4-way image classification set "data_chia" from GitHub (DAONGOCNAMM523100037/he-thong-phan-loai-san-pham); label vocabulary: ca phe, mi an lien, nuoc uong, thuc an.

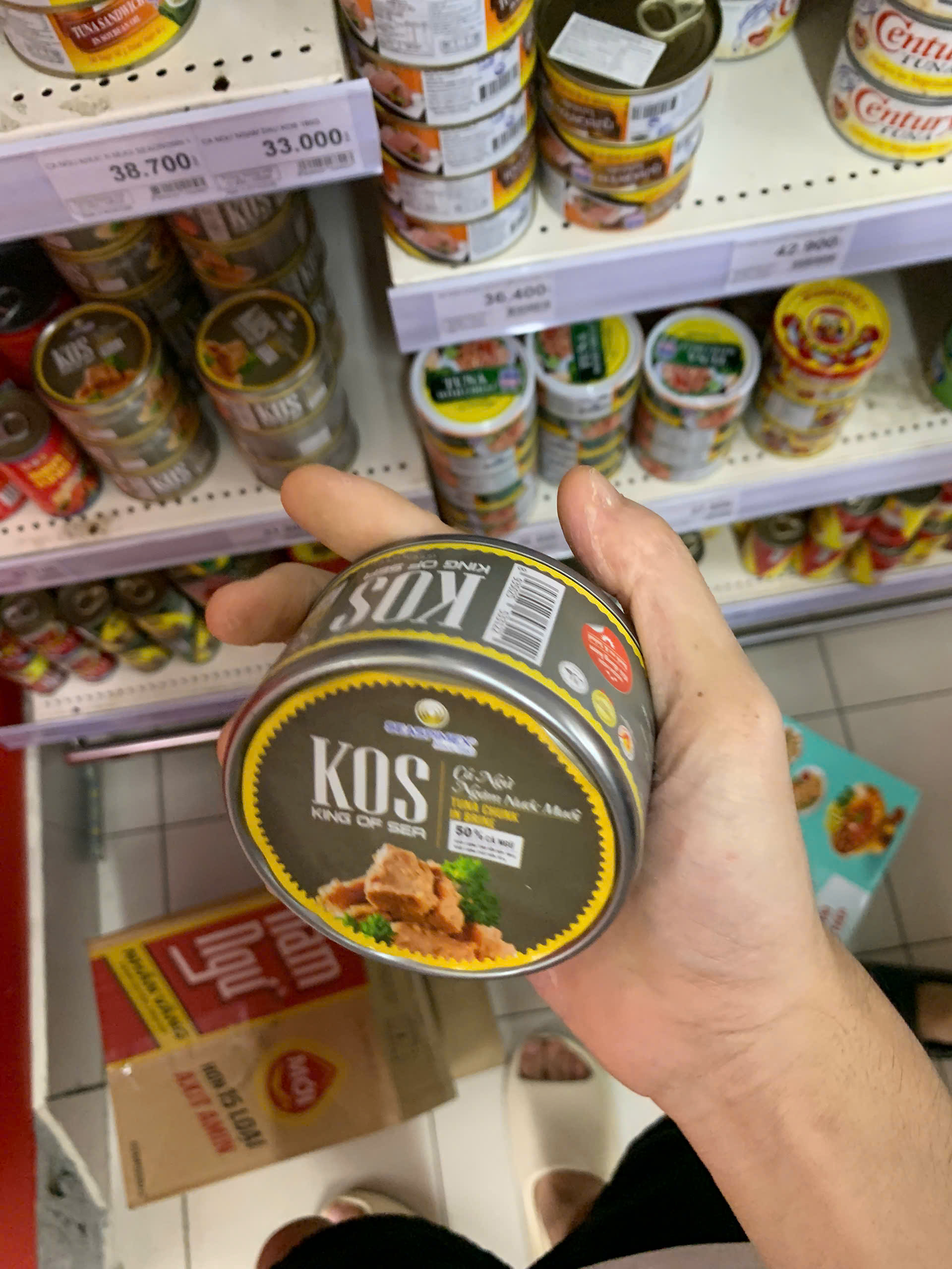
Label: thuc an

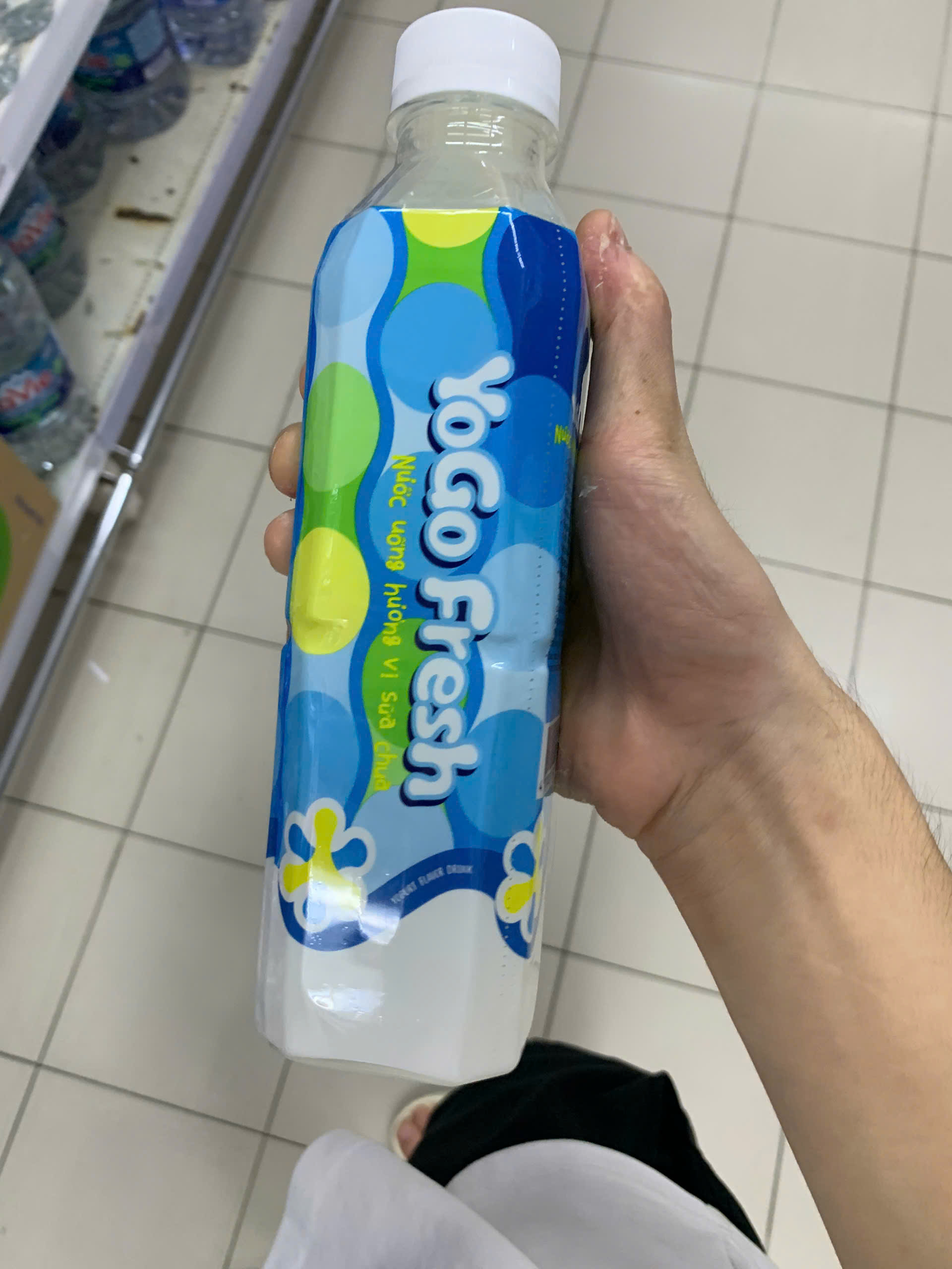
Label: nuoc uong

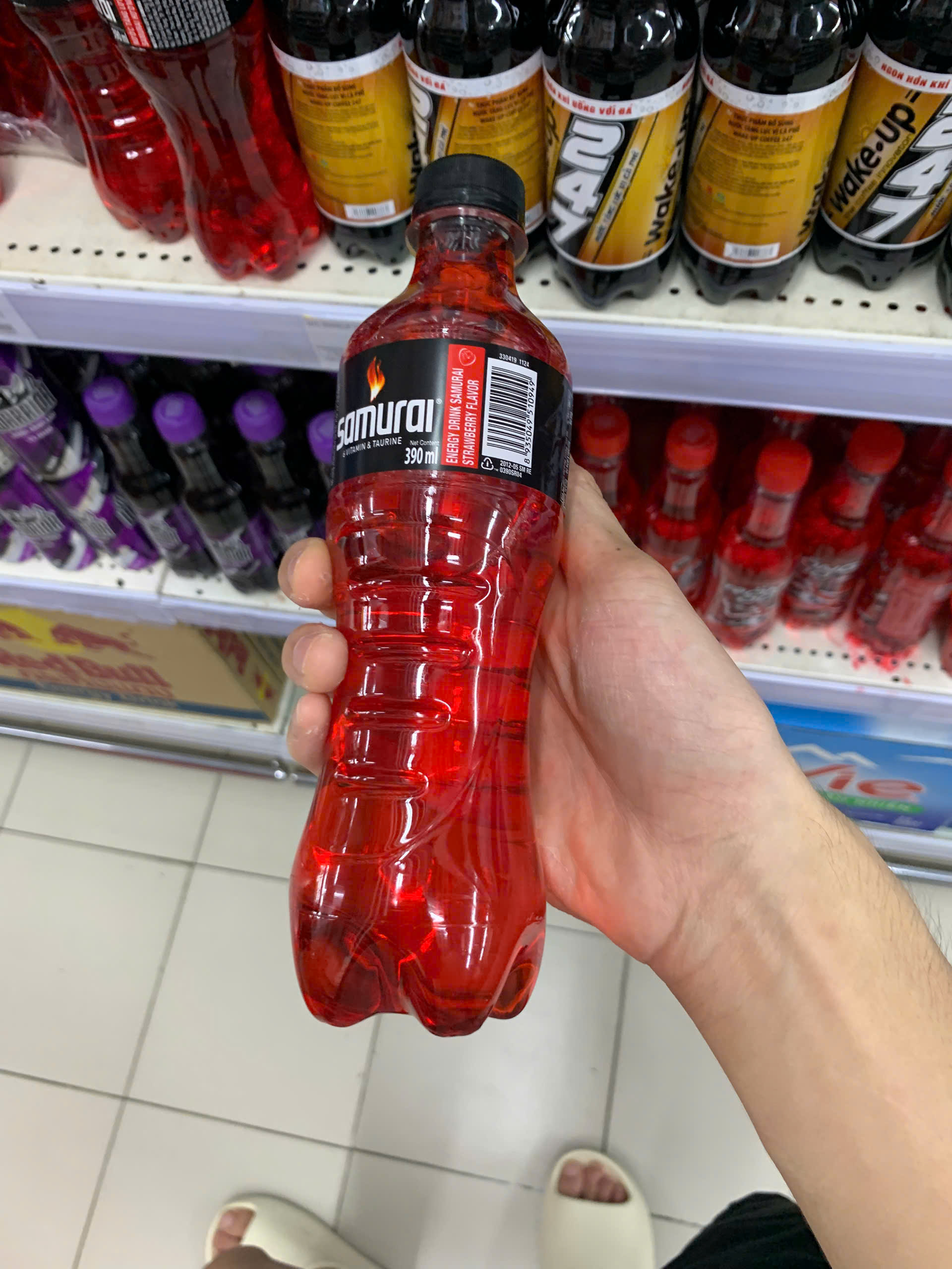
Label: nuoc uong

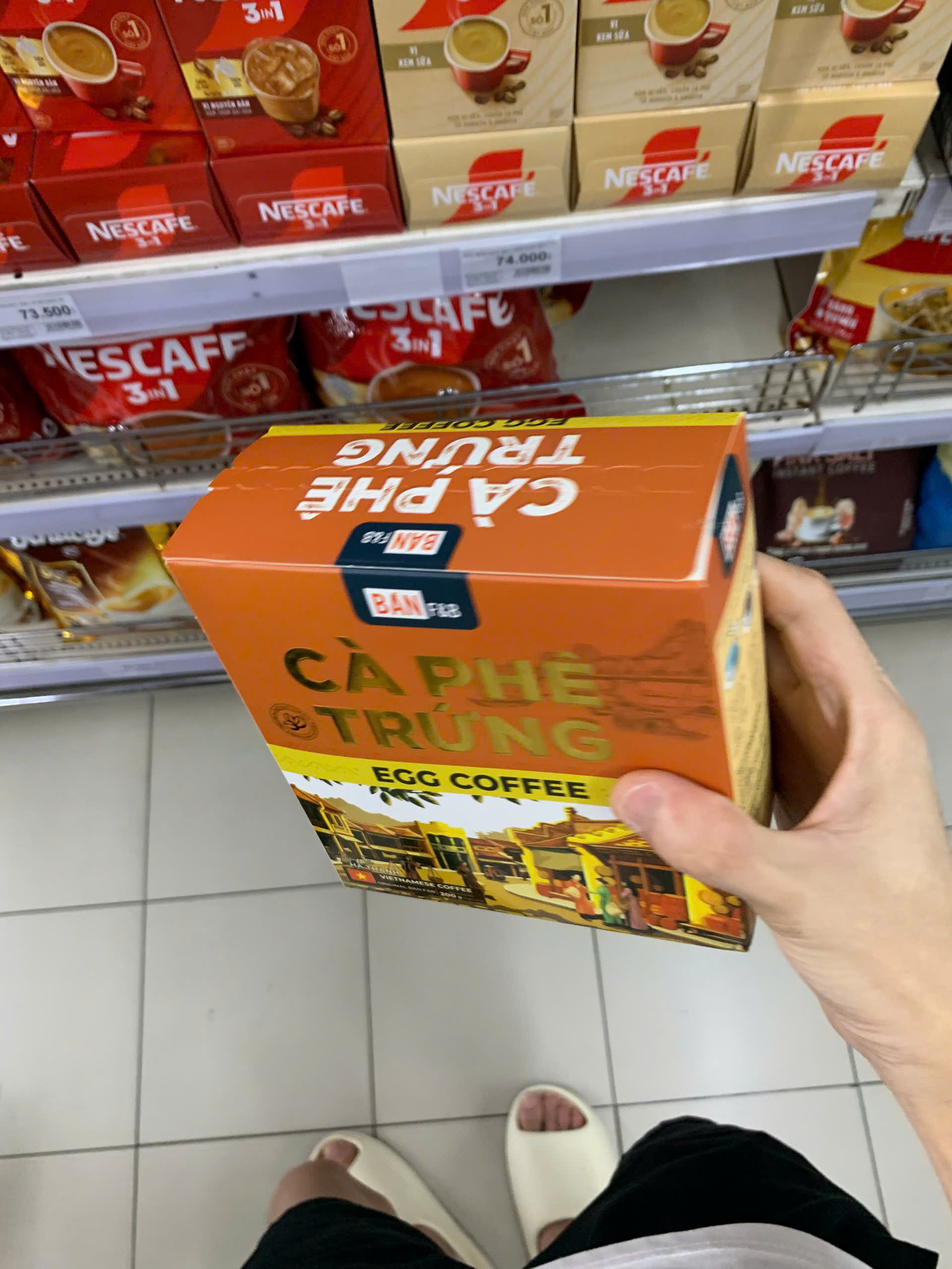
Label: ca phe

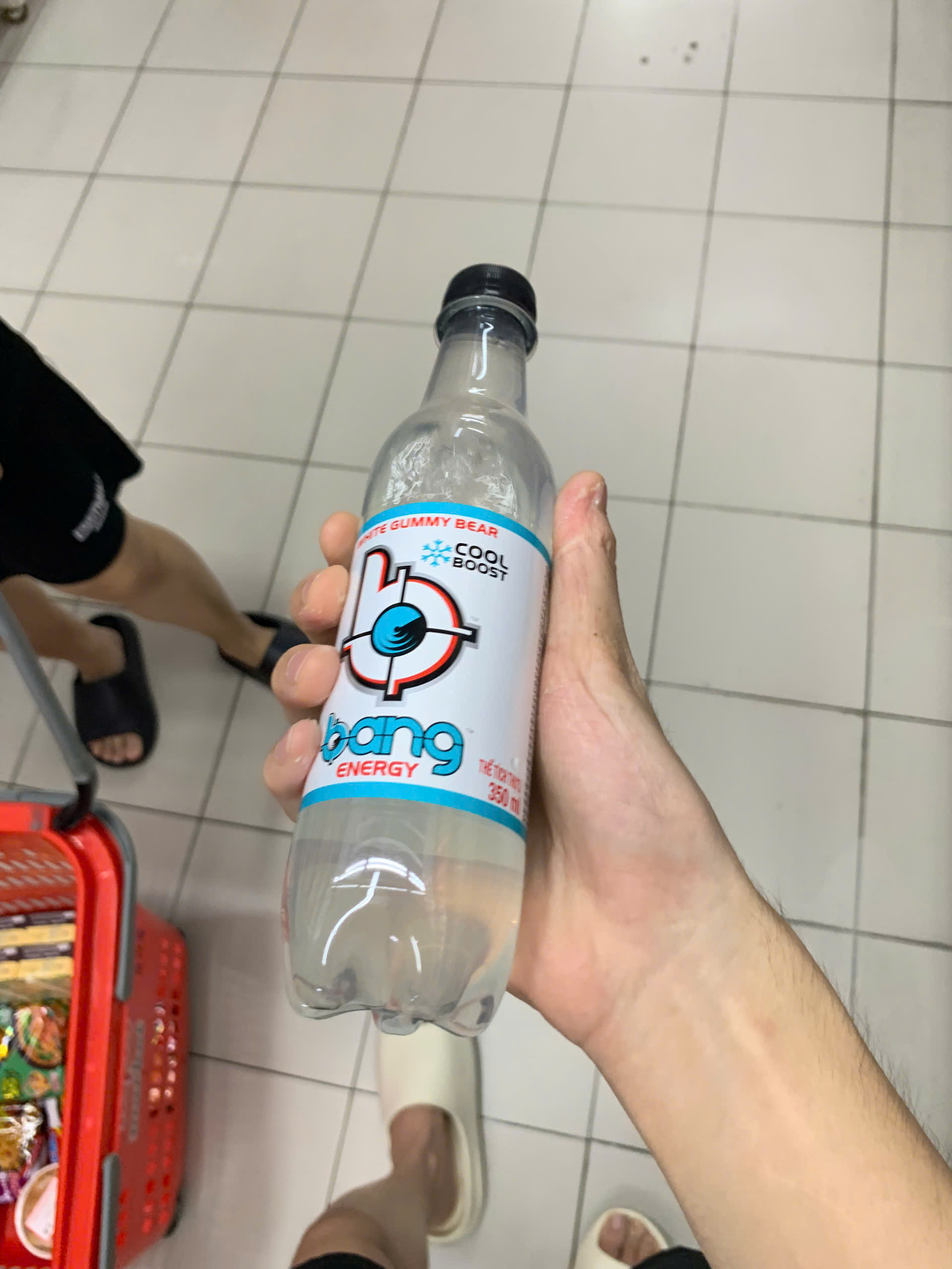
Label: nuoc uong

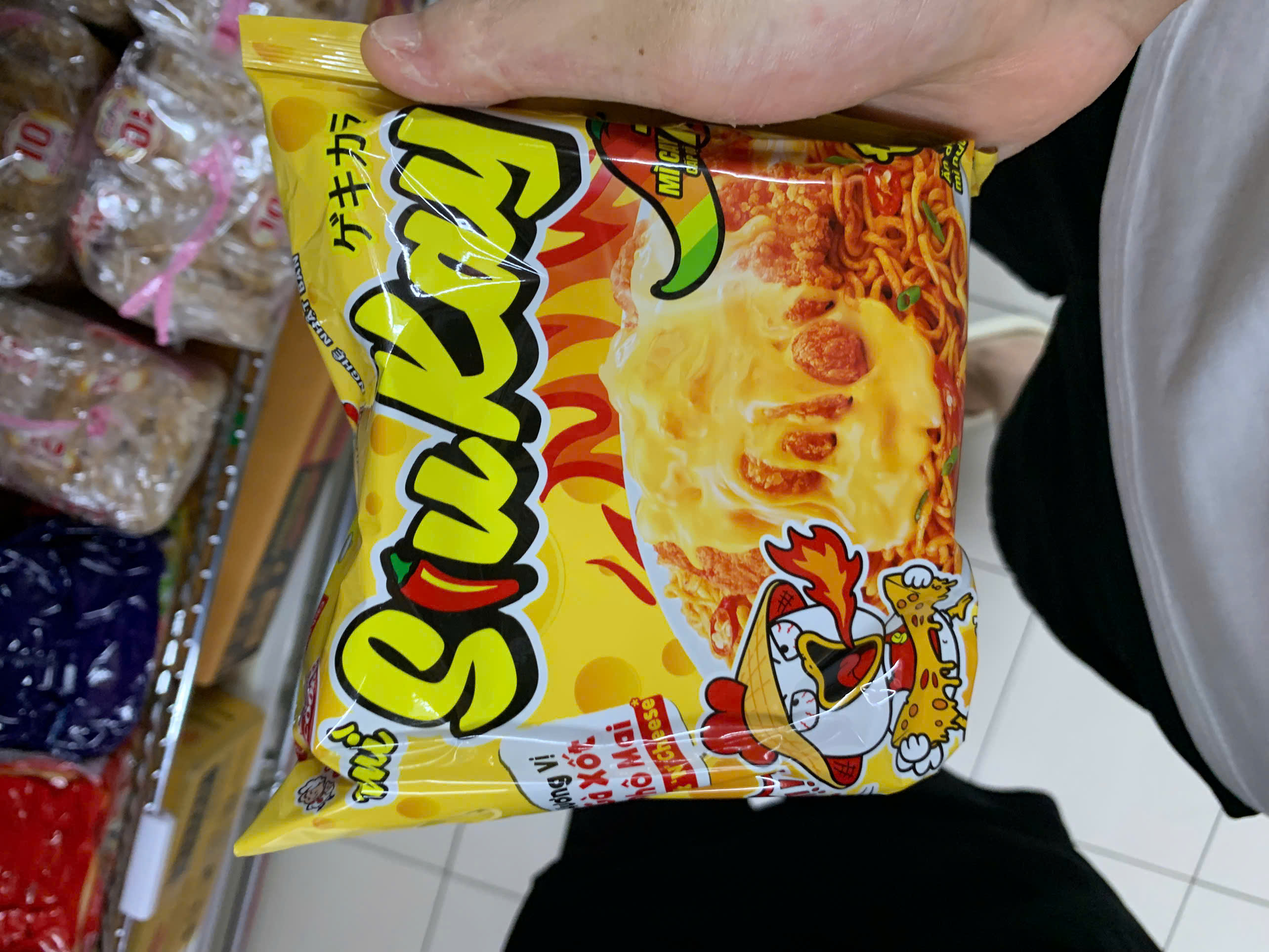
Label: mi an lien
